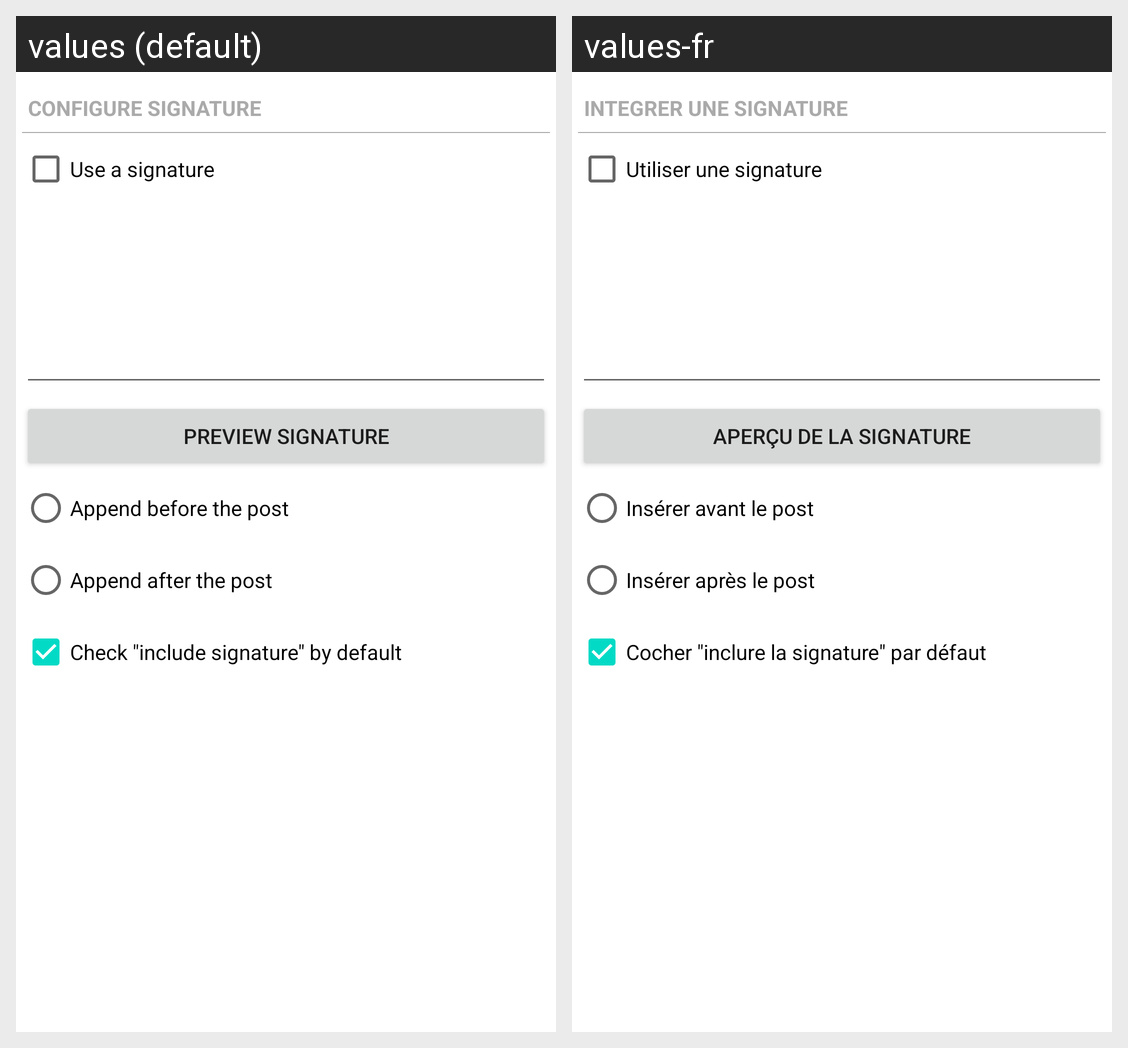

Here is an Android app screen in its default locale and in the app's own translations. Write out the translated-string differences for the strings that appear on this screen.
Android screen res/layout/signature.xml rendered under 2 locales, left to right: values (default), values-fr. Device: Nexus 5 (rendered at 1080×1920; each locale shown at half size, 540×960, under a caption strip naming it); theme Theme.MaterialComponents.DayNight.NoActionBar.
Strings drawn on this screen, with the default value and each locale's value (text and hints the layout hard-codes, and strings that could not be matched under every locale, appear in the picture but are not listed):

prefsSignatureSeparator
  values: CONFIGURE SIGNATURE
  values-fr: INTEGRER UNE SIGNATURE

signatureEnableCheckBox
  values: Use a signature
  values-fr: Utiliser une signature

signaturePreview
  values: Preview signature
  values-fr: Aperçu de la signature

signatureAppendAtStart
  values: Append before the post
  values-fr: Insérer avant le post

signatureAppendAtEnd
  values: Append after the post
  values-fr: Insérer après le post

signatureIncludeByDefault
  values: Check "include signature" by default
  values-fr: Cocher "inclure la signature" par défaut
